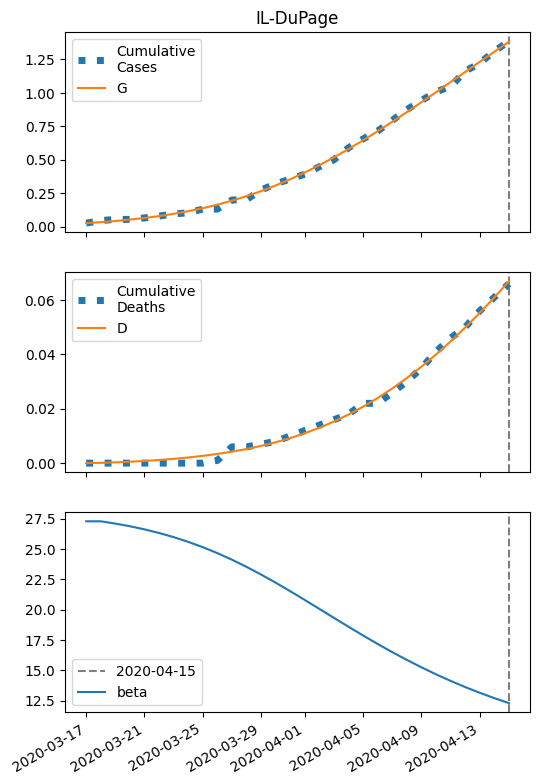

The file beside this chart, header and first rows:
series, 2020-03-17, 2020-03-18, 2020-03-19, 2020-03-20, 2020-03-21, 2020-03-22, 2020-03-23, 2020-03-24, 2020-03-25, 2020-03-26, 2020-03-27, 2020-03-28, 2020-03-29, 2020-03-30, 2020-03-31, 2020-04-01, 2020-04-02, 2020-04-03, 2020-04-04, 2020-04-05, 2020-04-06, 2020-04-07, 2020-04-08
S, 9484, 9477, 9468, 9458, 9446, 9431, 9414, 9395, 9372, 9346, 9316, 9282, 9244, 9202, 9156, 9105, 9050, 8992, 8930, 8864, 8796, 8726, 8653
I, 26.0, 31.21, 37.39, 44.71, 53.32, 63.42, 75.18, 88.79, 104.4, 122.2, 142.3, 164.7, 189.4, 216.4, 245.5, 276.6, 309.2, 343, 377.7, 412.8, 447.9, 482.5, 516.3
IH, 1.04, 1.6, 2.109, 2.63, 3.203, 3.856, 4.612, 5.488, 6.504, 7.676, 9.018, 10.54, 12.26, 14.17, 16.28, 18.58, 21.06, 23.7, 26.47, 29.35, 32.3, 35.3, 38.29
IN, 1.04, 1.883, 2.776, 3.747, 4.827, 6.047, 7.441, 9.041, 10.88, 13, 15.43, 18.21, 21.35, 24.89, 28.84, 33.21, 37.99, 43.18, 48.74, 54.63, 60.82, 67.24, 73.83
D, 0.01, 0.1232, 0.2972, 0.5267, 0.8129, 1.161, 1.581, 2.083, 2.68, 3.388, 4.223, 5.204, 6.351, 7.685, 9.227, 11, 13.02, 15.31, 17.89, 20.77, 23.96, 27.48, 31.32
R, 0.0, 0.5639, 1.485, 2.754, 4.392, 6.435, 8.941, 11.98, 15.62, 19.98, 25.15, 31.25, 38.41, 46.78, 56.49, 67.69, 80.53, 95.15, 111.7, 130.2, 150.9, 173.8, 199
G, 26.0, 33.29, 41.97, 52.28, 64.47, 78.83, 95.66, 115.3, 138, 164.2, 194, 227.8, 265.7, 307.8, 354.3, 404.9, 459.7, 518.3, 580.4, 645.7, 713.8, 784.3, 856.6
H, 4742, 4742, 4742, 4742, 4742, 4742, 4742, 4742, 4742, 4742, 4742, 4742, 4742, 4742, 4742, 4742, 4742, 4742, 4742, 4742, 4742, 4742, 4742
beta, 27.28, 27.28, 27.09, 26.87, 26.61, 26.32, 25.97, 25.59, 25.15, 24.66, 24.12, 23.53, 22.89, 22.22, 21.52, 20.8, 20.06, 19.32, 18.59, 17.87, 17.18, 16.5, 15.86
